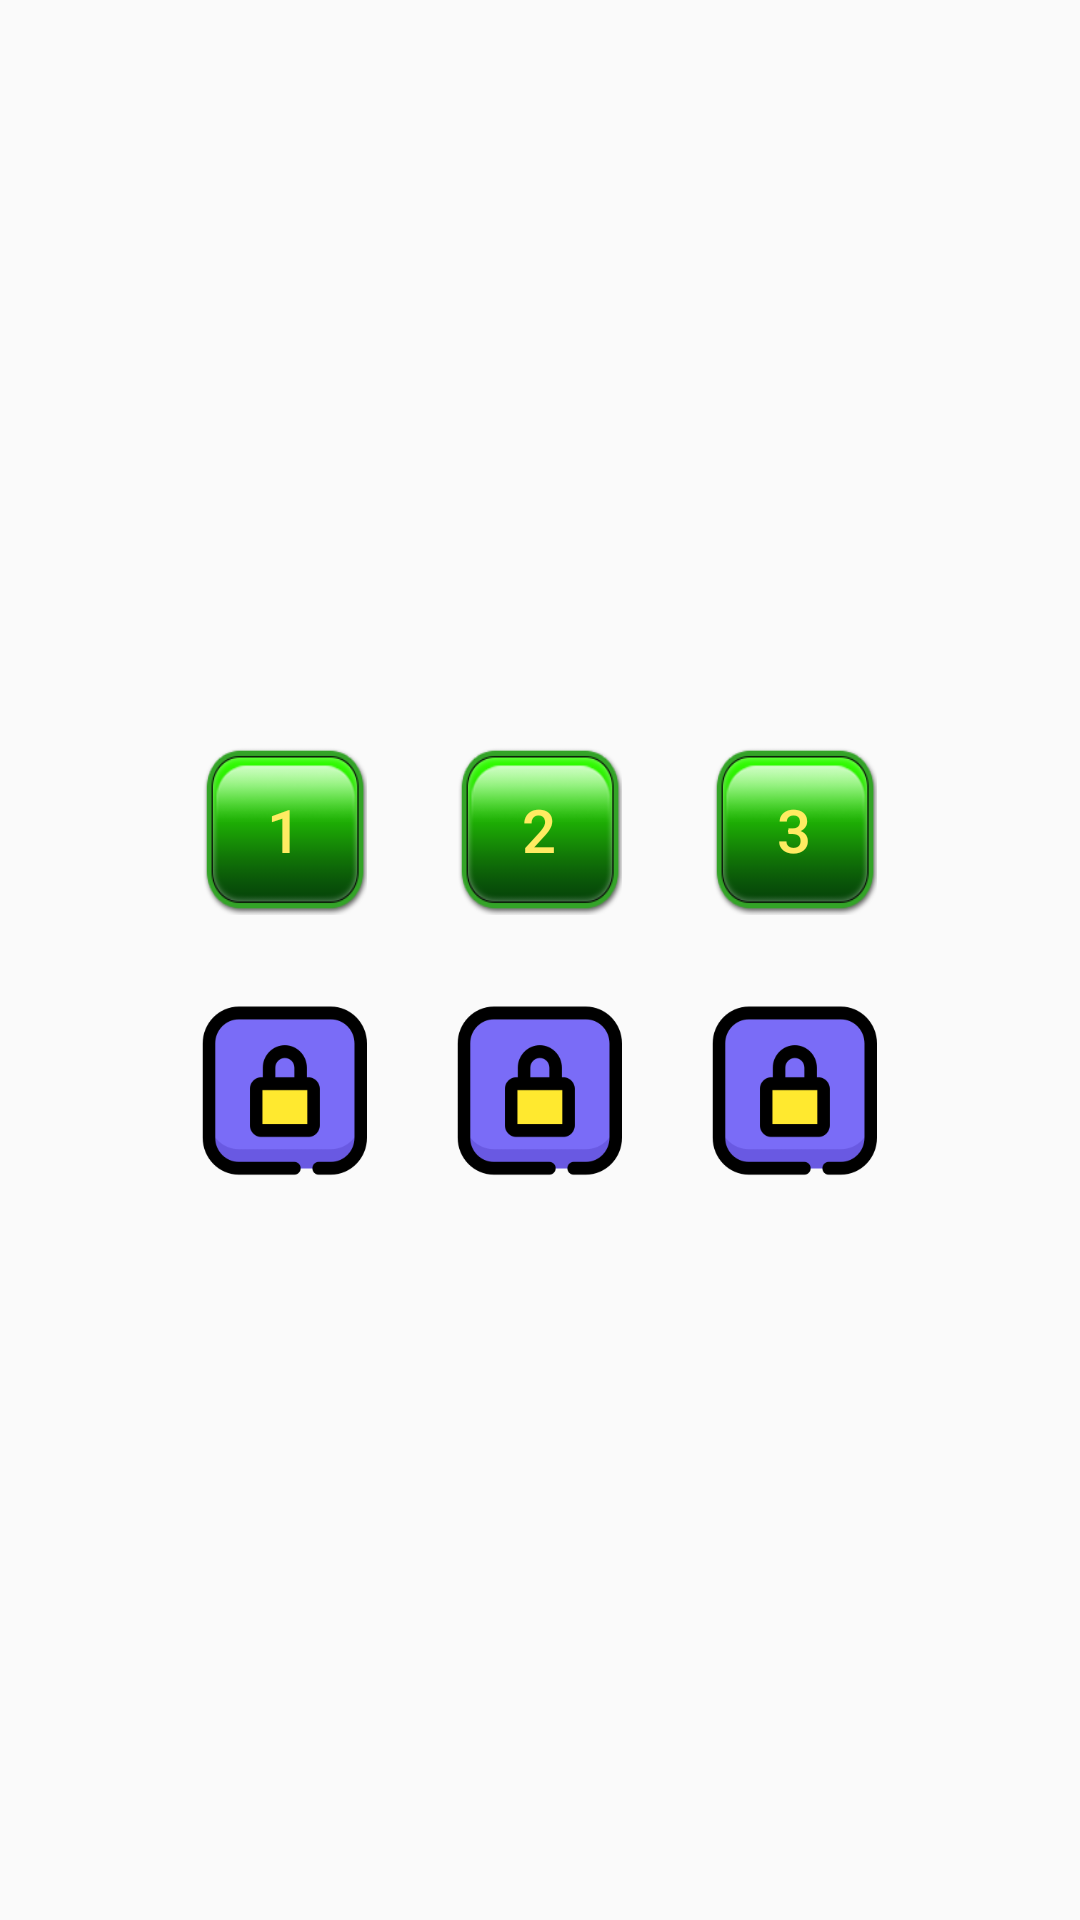

Here is an Android app screen rendered from its layout file. Give the layout XML and the strings, colors and styles it references.
<!-- AndroidManifest.xml: application theme Theme.IndividualProject31 -->
<!-- res/layout/activity_level2_menu.xml -->
<?xml version="1.0" encoding="utf-8"?>
<RelativeLayout xmlns:android="http://schemas.android.com/apk/res/android"
    xmlns:app="http://schemas.android.com/apk/res-auto"
    xmlns:tools="http://schemas.android.com/tools"
    android:layout_width="match_parent"
    android:layout_height="match_parent"
    tools:context=".Level2Menu"
    android:orientation="vertical"
    android:gravity="center"
    android:background="@drawable/menu7">



    <GridLayout
        android:layout_width="wrap_content"
        android:layout_height="wrap_content"
        android:orientation="vertical"
        android:columnCount="4"
        android:rowCount="2">

        <Button
            android:layout_width="55dp"
            android:layout_height="57dp"
            android:layout_row="0"
            android:layout_column="0"
            android:layout_margin="15dp"
            android:background="@drawable/green_button"
            android:text="1"
            android:textColor="#FFEB62"
            android:textSize="20sp"
            android:onClick="launchGame1"/>

        <Button
            android:layout_width="55dp"
            android:layout_height="57dp"
            android:layout_row="0"
            android:layout_column="1"
            android:background="@drawable/green_button"
            android:layout_margin="15dp"
            android:text="2"
            android:textSize="20sp"
            android:textColor="#FFEB62"
            android:onClick="launchGame2"/>
        <Button
            android:layout_width="55dp"
            android:layout_height="57dp"
            android:layout_row="0"
            android:layout_column="2"
            android:background="@drawable/green_button"
            android:layout_margin="15dp"
            android:text="3"
            android:textSize="20sp"
            android:textColor="#FFEB62"
            android:onClick="launchGame3"/>

        <Button
            android:layout_width="55dp"
            android:layout_height="57dp"
            android:layout_row="1"
            android:layout_column="0"
            android:layout_margin="15dp"
            android:background="@drawable/locked_level3"
            android:text=""
            android:textColor="#B59B02"
            android:textSize="20sp" />

        <Button
            android:layout_width="55dp"
            android:layout_height="57dp"
            android:layout_row="1"
            android:layout_column="1"
            android:background="@drawable/locked_level3"
            android:layout_margin="15dp"
            android:text=""
            android:textSize="20sp"
            android:textColor="#B59B02"/>
        <Button
            android:layout_width="55dp"
            android:layout_height="57dp"
            android:layout_row="1"
            android:layout_column="2"
            android:background="@drawable/locked_level3"
            android:layout_margin="15dp"
            android:text=""
            android:textSize="20sp"
            android:textColor="#B59B02"/>

    </GridLayout>



</RelativeLayout>
<!-- resources referenced by this layout -->
<resources>
  <!-- drawable green_button: png bitmap (drawable, 11596 bytes) -->
  <!-- drawable locked_level3: png bitmap (drawable, 6740 bytes) -->
  <style name="Theme.IndividualProject31" parent="Theme.AppCompat.Light.NoActionBar">
          
          <item name="colorPrimary">@color/purple_500</item>
          <item name="colorPrimaryVariant">@color/purple_700</item>
          <item name="colorOnPrimary">@color/white</item>
          
          <item name="colorSecondary">@color/teal_200</item>
          <item name="colorSecondaryVariant">@color/teal_700</item>
          <item name="colorOnSecondary">@color/black</item>
          
          <item name="android:statusBarColor" tools:targetApi="l">?attr/colorPrimaryVariant</item>
          
      </style>
  <!-- not gathered from this repository: default colours our renderer supplied (Android Studio template values) -->
  <color name="purple_500">#FF6200EE</color>
  <color name="purple_700">#FF3700B3</color>
  <color name="teal_200">#FF03DAC5</color>
  <color name="teal_700">#FF018786</color>
  <color name="black">#FF000000</color>
  <color name="white">#FFFFFFFF</color>
</resources>
